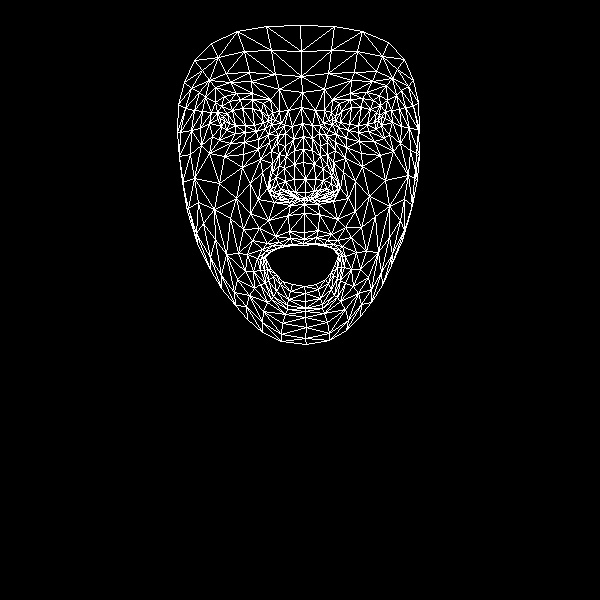

Source data for this figure (header and first rows):
, x, y
0, 304, 232
1, 305, 192
2, 304, 204
3, 294, 150
4, 305, 179
5, 303, 162
6, 302, 123
7, 224, 121
8, 302, 92
9, 301, 76
10, 300, 25
11, 304, 239
12, 303, 243
13, 303, 245
14, 304, 286
15, 305, 293
16, 305, 301
17, 305, 308
18, 305, 311
19, 305, 198
20, 294, 197
21, 184, 82
22, 256, 131
23, 245, 132
24, 235, 133
25, 221, 126
26, 265, 128
27, 240, 99
28, 252, 99
29, 229, 101
30, 221, 106
31, 212, 136
32, 263, 311
33, 220, 118
34, 180, 132
35, 200, 128
36, 250, 183
37, 289, 231
38, 292, 244
39, 275, 236
40, 267, 243
41, 283, 245
42, 276, 248
43, 253, 271
44, 295, 192
45, 294, 179
46, 205, 97
47, 271, 151
48, 271, 189
49, 269, 182
50, 219, 183
51, 294, 164
52, 230, 82
53, 215, 87
54, 194, 60
55, 279, 89
56, 263, 103
57, 247, 254
58, 197, 243
59, 279, 195
... 408 more rows
